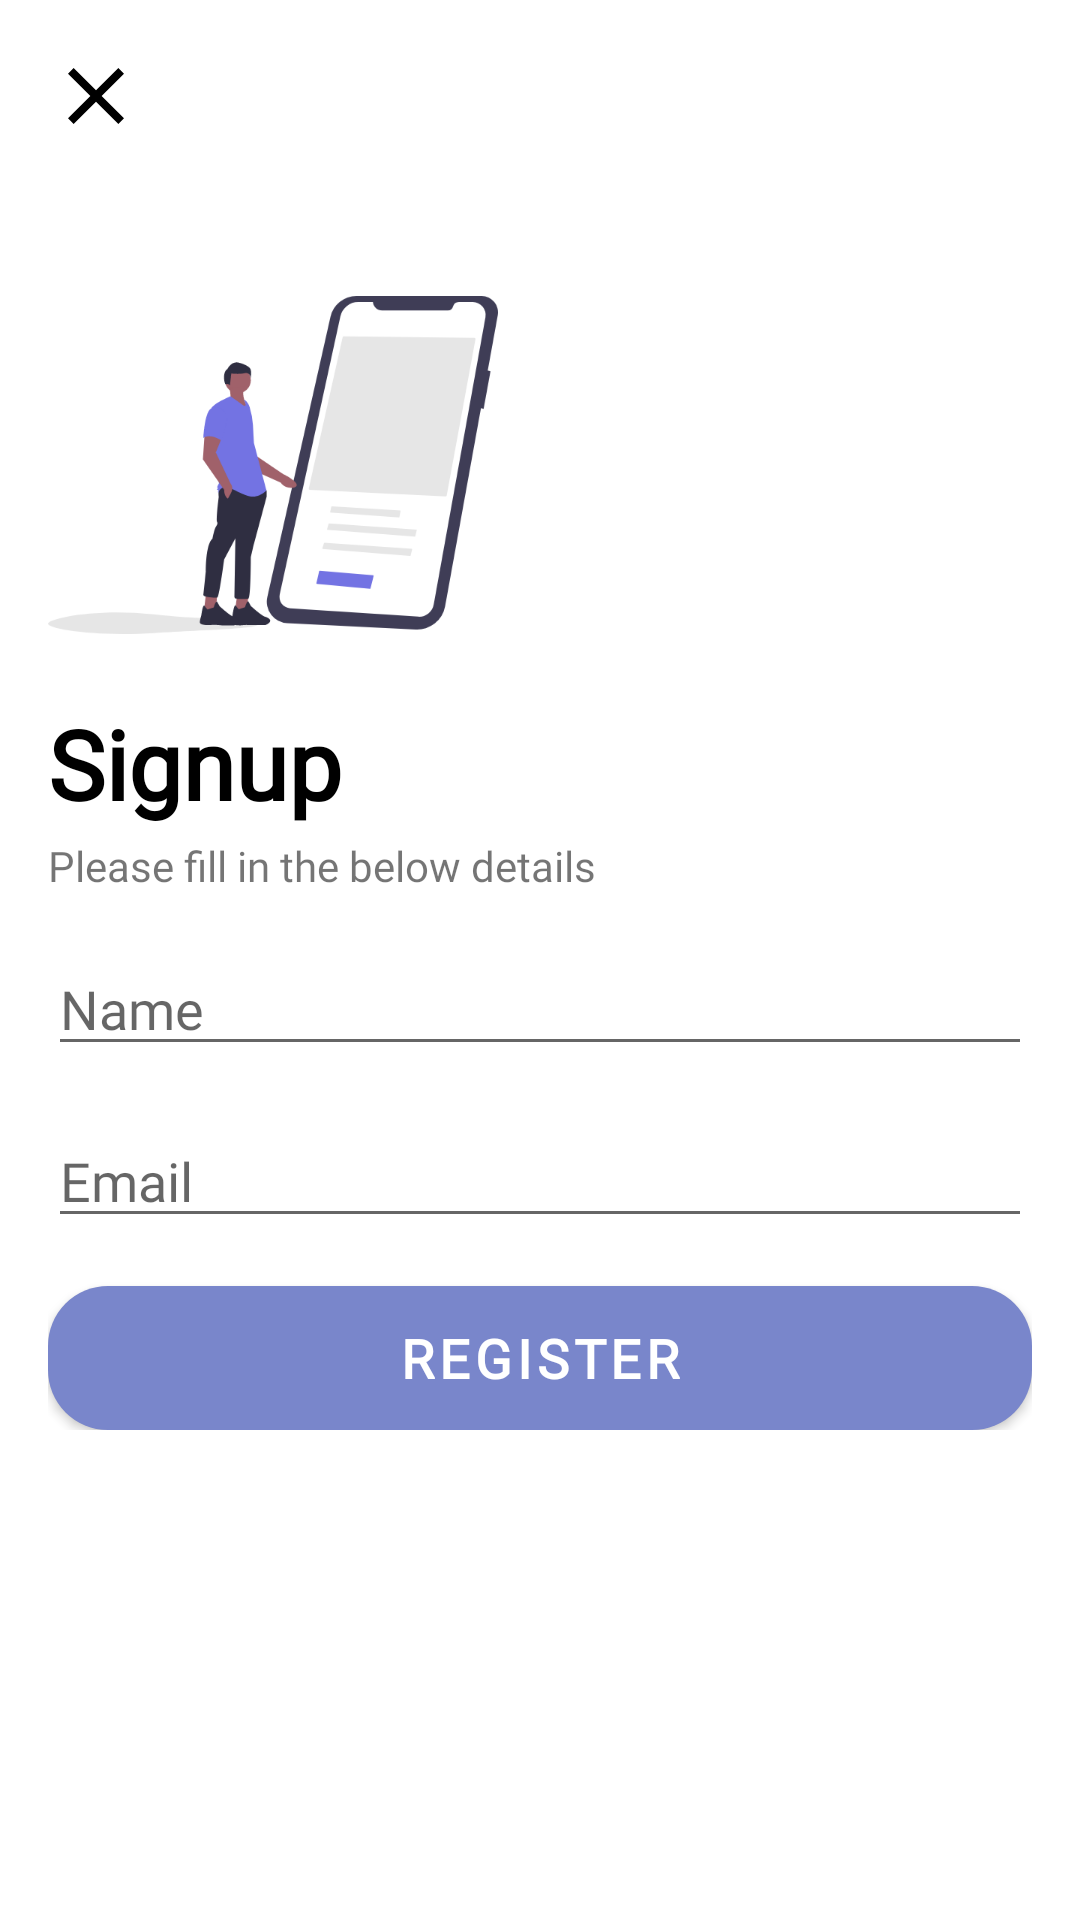

This screen was rendered from an Android layout file. Write that file and the resources it references.
<!-- AndroidManifest.xml: application theme AppTheme -->
<!-- res/layout/activity_sign_up.xml -->
<?xml version="1.0" encoding="utf-8"?>
<layout xmlns:android="http://schemas.android.com/apk/res/android"
	xmlns:app="http://schemas.android.com/apk/res-auto"
	xmlns:tools="http://schemas.android.com/tools">

	<data>

	</data>

	<androidx.core.widget.NestedScrollView
		android:layout_width="match_parent"
		android:layout_height="match_parent"
		tools:context="com.food.ordering.zinger.ui.signup.SignUpActivity">

		<LinearLayout
			android:layout_width="match_parent"
			android:layout_height="wrap_content"
			android:orientation="vertical"
			android:padding="16dp">

			<ImageView
				android:id="@+id/image_close"
				android:layout_width="32dp"
				android:layout_height="32dp"
				android:layout_marginBottom="32dp"
				android:src="@drawable/ic_close"
				app:tint="@android:color/black" />


			<ImageView
				android:layout_width="150dp"
				android:layout_height="150dp"
				android:layout_gravity="start"
				android:src="@drawable/ic_signup" />

			<TextView
				android:layout_width="match_parent"
				android:layout_height="wrap_content"
				android:layout_gravity="top"
				android:fontFamily="@font/poppins_bold"
				android:gravity="center|start"
				android:paddingTop="3dp"
				android:text="Signup"
				android:textAppearance="@style/AppbarTitle"
				android:textColor="@android:color/black"
				android:textSize="32sp" />

			<TextView
				android:layout_width="match_parent"
				android:layout_height="wrap_content"
				android:layout_gravity="top"
				android:fontFamily="@font/poppins_semibold"
				android:gravity="center|start"
				android:paddingTop="3dp"
				android:text="Please fill in the below details"
				android:textSize="14sp" />

			<com.google.android.material.textfield.TextInputEditText
				android:id="@+id/edit_name"
				android:layout_width="match_parent"
				android:layout_height="wrap_content"
				android:layout_marginTop="16dp"
				android:fontFamily="@font/poppins_semibold"
				android:hint="Name"
				android:inputType="textPersonName" />

			<com.google.android.material.textfield.TextInputEditText
				android:id="@+id/edit_email"
				android:layout_width="match_parent"
				android:layout_height="wrap_content"
				android:layout_marginTop="16dp"
				android:fontFamily="@font/poppins_semibold"
				android:hint="Email"
				android:inputType="textEmailAddress" />

			

			<com.google.android.material.button.MaterialButton
android:background="@drawable/button_bg"
				android:id="@+id/button_register"
				android:layout_width="match_parent"
				android:layout_height="wrap_content"
				android:layout_marginTop="16dp"
				android:fontFamily="@font/poppins_semibold"
				android:text="@string/label_register"
				android:textSize="18sp"
				android:textStyle="bold"
				app:backgroundTint="@color/colorAccent" />


		</LinearLayout>

	</androidx.core.widget.NestedScrollView>
</layout>
<!-- resources referenced by this layout -->
<resources>
  <color name="colorAccent">#7986CB</color>
  <!-- drawable button_bg (drawable) -->
  <?xml version="1.0" encoding="utf-8"?>
  <shape xmlns:android="http://schemas.android.com/apk/res/android">
  
      <corners android:radius="20dp"/>
      <solid android:color="@color/purple_700"/>
  
  </shape>
  <!-- drawable ic_close (drawable) -->
  <vector android:height="24dp"
      android:viewportHeight="24.0"
      android:viewportWidth="24.0"
      android:width="24dp"
      xmlns:android="http://schemas.android.com/apk/res/android">
      <path android:fillColor="@color/drawer_icon_color"
          android:pathData="M19,6.41L17.59,5 12,10.59 6.41,5 5,6.41 10.59,12 5,17.59 6.41,19 12,13.41 17.59,19 19,17.59 13.41,12z"/>
  </vector>
  <!-- drawable ic_signup: vector/xml drawable (drawable, 5944 chars, omitted) -->
  <string name="label_register">Register</string>
  <style name="AppbarTitle">
          <item name="fontFamily">@font/poppins_semibold</item>
          <item name="android:textStyle">bold</item>
          <item name="android:color">#000000</item>
          <item name="android:textSize">24sp</item>
      </style>
  <style name="AppTheme" parent="Theme.MaterialComponents.Light.NoActionBar">
          
          <item name="colorPrimary">@color/purple_500</item>
          <item name="colorPrimaryVariant">@color/purple_700</item>
          <item name="colorOnPrimary">@color/white</item>
          
          <item name="colorSecondary">@color/teal_200</item>
          <item name="colorSecondaryVariant">@color/teal_700</item>
          <item name="colorOnSecondary">@color/black</item>
          
          <item name="android:statusBarColor" tools:targetApi="l">?attr/colorPrimaryVariant</item>
          
      </style>
  <color name="purple_700">#C5CAE9</color>
  <color name="drawer_icon_color">#7373E3</color>
  <color name="purple_500">#C5CAE9</color>
  <color name="white">#FFFFFFFF</color>
  <color name="teal_200">#FF03DAC5</color>
  <color name="teal_700">#FF018786</color>
  <color name="black">#FF000000</color>
</resources>
